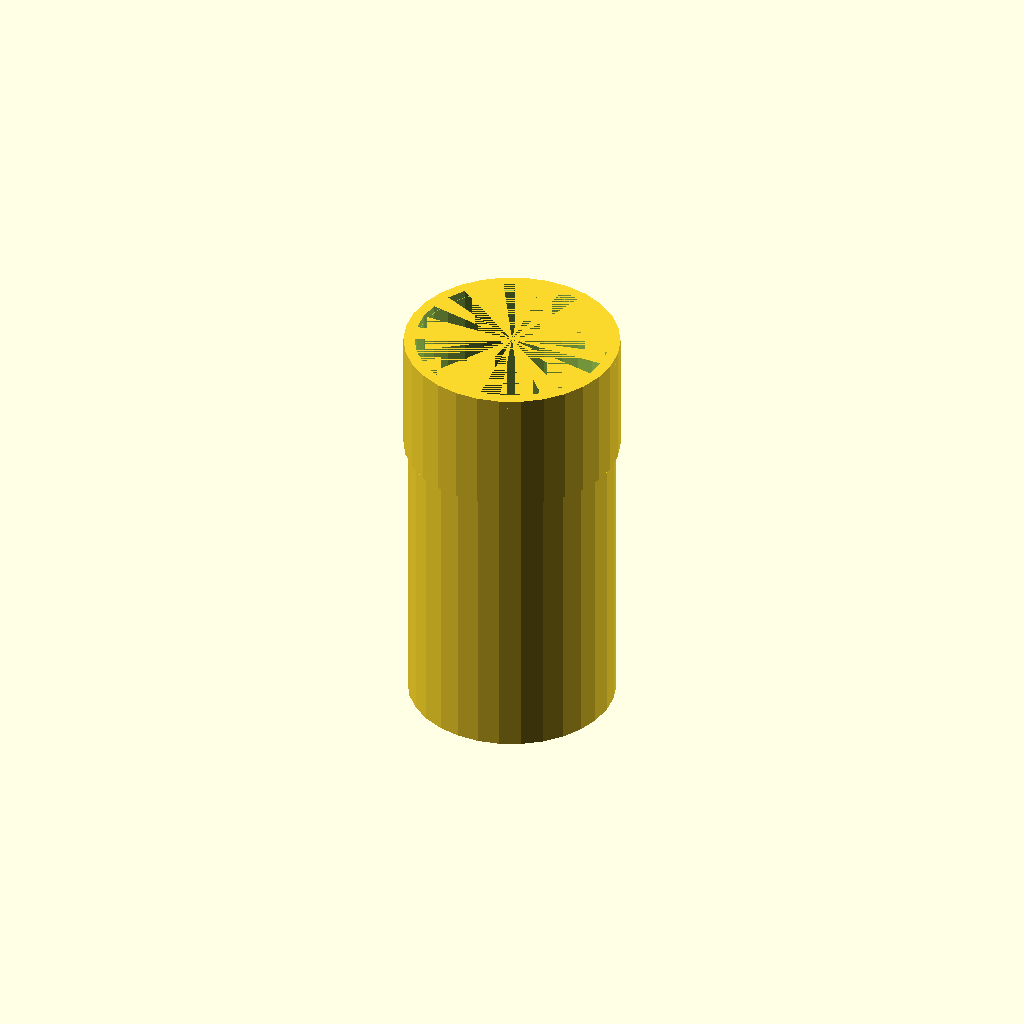
Cell 1: rendered with the file's own defaults.
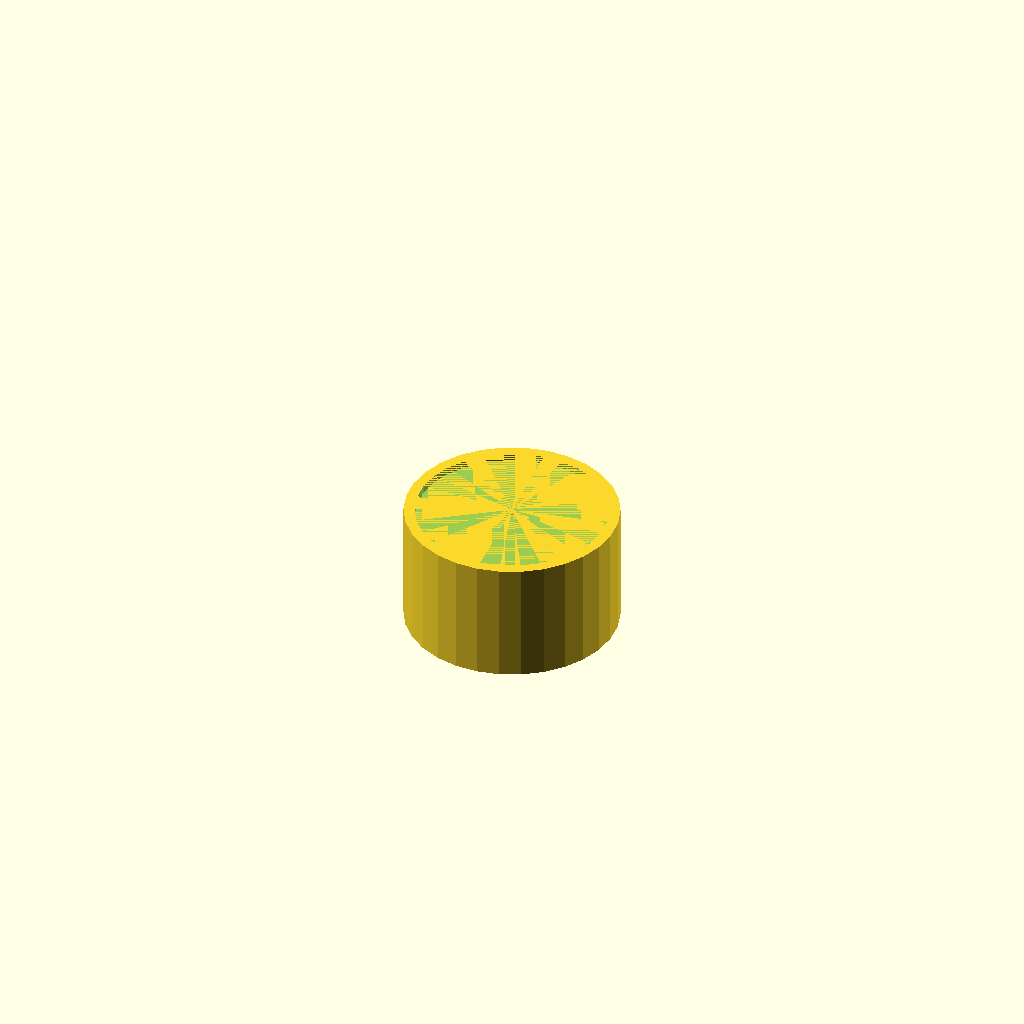
Cell 2: pipe_length = 1 (everything else at default).
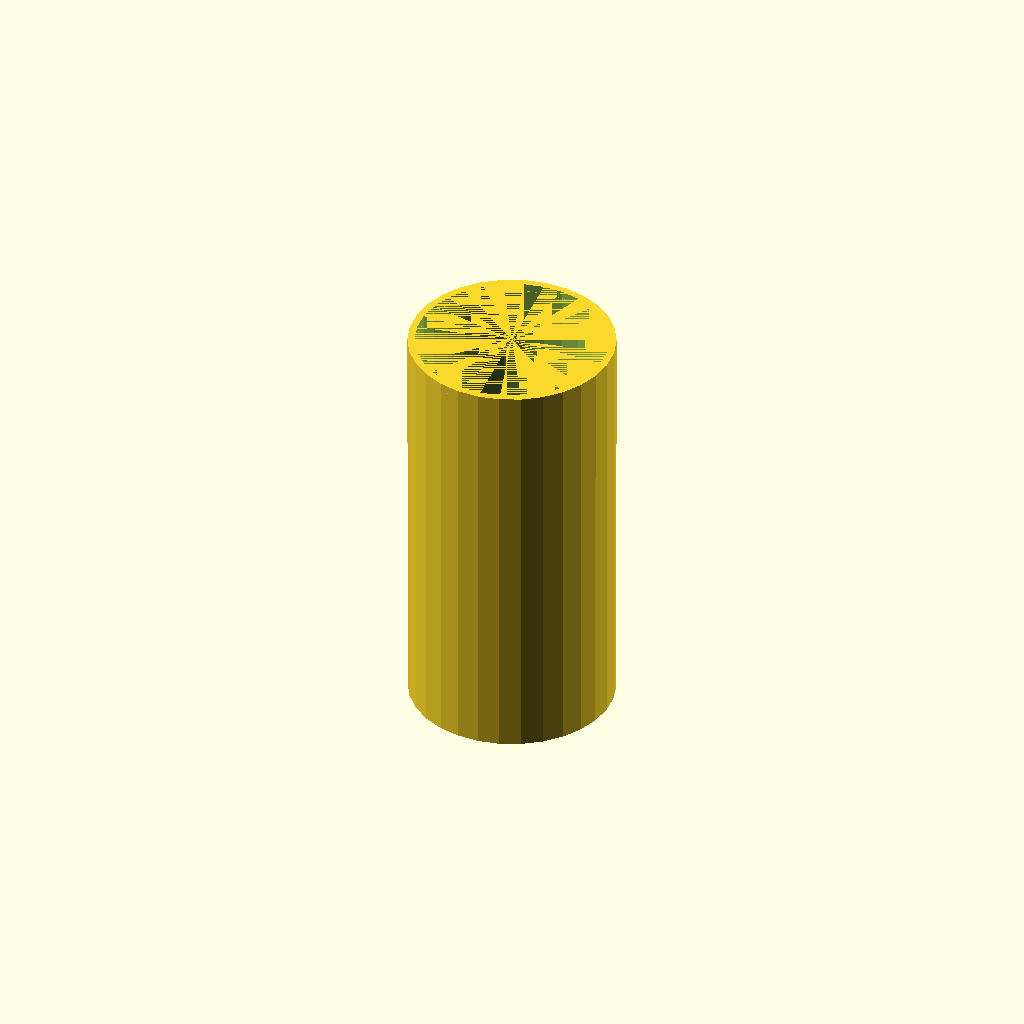
Cell 3: the same model with socket_wall_extra = 0.1.
All cells are drawn from one camera (rotation 55°, 0°, 25°, orthographic, colour scheme Cornfield), so only the parameter changes between them.
The OpenSCAD source (results/nopscadlib/ablations/no_retrieval/scad/ht_pipe__HT_75_pipe_150.scad):
// Parameters
pipe_length = 150; //[75:300:1]
outer_diameter = 75; //[40:150:1]
wall_thickness = 2.5; //[1.2:5:0.1]
socket_length = 45; //[25:90:1]
socket_wall_extra = 1.5; //[0.5:4:0.1]
chamfer_length = 2; //[0.5:6:0.1]
overlap = 1; //[0.5:2:0.1]

// Base Shapes
module pipe_body() {
  cylinder(h = pipe_length, r = outer_diameter / 2, center = true);
}

module inner_bore() {
  cylinder(h = pipe_length + 2 * overlap, r = outer_diameter / 2 - wall_thickness, center = true);
}

module socket_end() {
  translate([0, 0, pipe_length / 2 - socket_length / 2 + overlap])
    cylinder(h = socket_length, r = outer_diameter / 2 + socket_wall_extra, center = true);
}

module chamfer_outer_spigot() {
  translate([0, 0, -pipe_length / 2 + chamfer_length / 2])
    cylinder(h = chamfer_length, r1 = outer_diameter / 2, r2 = 0, center = true);
}

module chamfer_inner_spigot() {
  translate([0, 0, -pipe_length / 2 + chamfer_length / 2])
    cylinder(h = chamfer_length, r1 = outer_diameter / 2 - wall_thickness, r2 = 0, center = true);
}

module chamfer_outer_socket() {
  translate([0, 0, pipe_length / 2 - chamfer_length / 2])
    cylinder(h = chamfer_length, r1 = outer_diameter / 2 + socket_wall_extra, r2 = 0, center = true);
}

module chamfer_inner_socket() {
  translate([0, 0, pipe_length / 2 - chamfer_length / 2])
    cylinder(h = chamfer_length, r1 = outer_diameter / 2 - wall_thickness, r2 = 0, center = true);
}

module markings_text() {
  translate([0, 0, 0])
    cube([overlap, overlap, overlap], center = true);
}

// Operations
module outer_union() {
  union() {
    pipe_body();
    socket_end();
  }
}

module chamfers_union() {
  union() {
    chamfer_outer_spigot();
    chamfer_inner_spigot();
    chamfer_outer_socket();
    chamfer_inner_socket();
  }
}

module pipe_with_bore() {
  difference() {
    outer_union();
    inner_bore();
  }
}

module pipe_with_chamfers() {
  difference() {
    pipe_with_bore();
    chamfers_union();
  }
}

module final_model() {
  union() {
    pipe_with_chamfers();
    markings_text();
  }
}

// Final Output
final_model();
Customizer parameters (derived from the source; name, type, default, range or options):
pipe_length: number, default 150, range 1 to 75, step 300
outer_diameter: number, default 75, range 1 to 40, step 150
wall_thickness: number, default 2.5, range 0.1 to 1.2, step 5
socket_length: number, default 45, range 1 to 25, step 90
socket_wall_extra: number, default 1.5, range 0.1 to 0.5, step 4
chamfer_length: number, default 2, range 0.1 to 0.5, step 6
overlap: number, default 1, range 0.1 to 0.5, step 2
